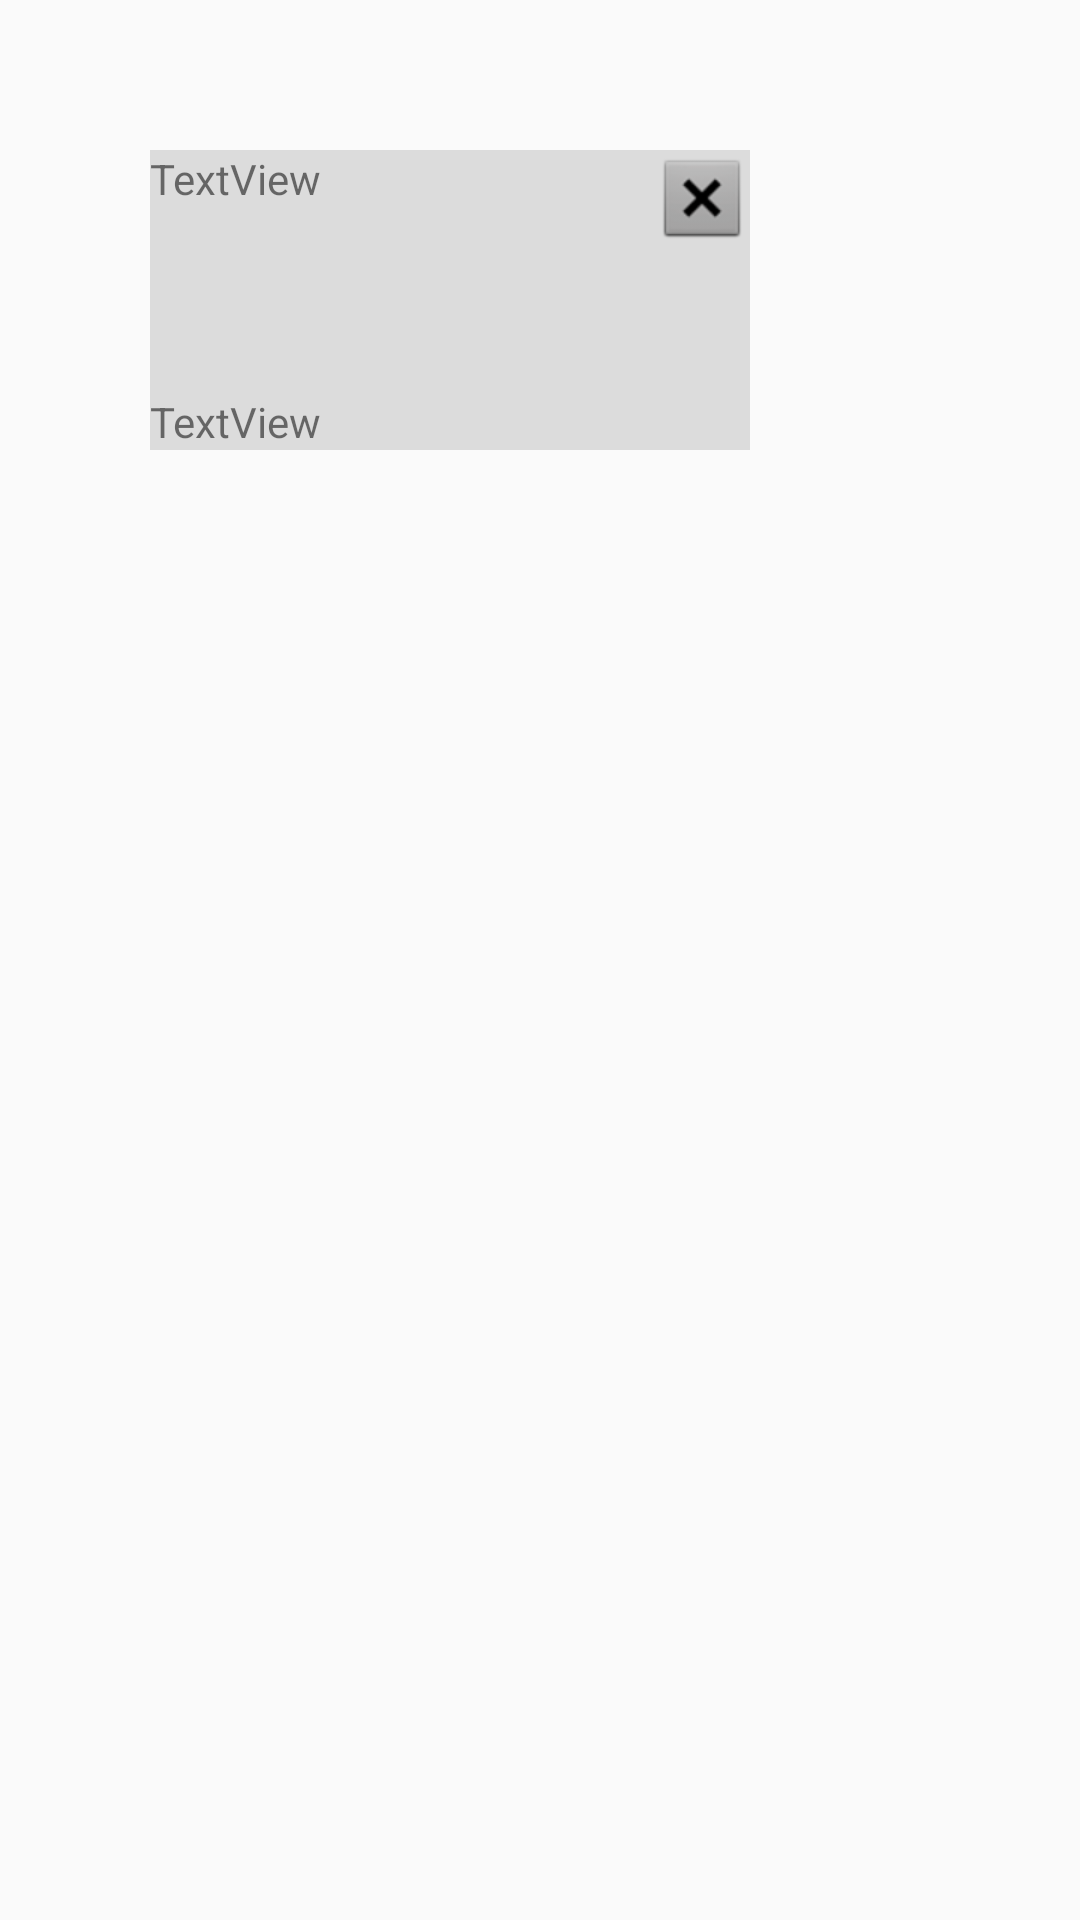

Android layout source for this screen:
<!-- AndroidManifest.xml: application theme AppTheme -->
<!-- res/layout/activity_feedlist_multi_ad.xml -->
<FrameLayout xmlns:android="http://schemas.android.com/apk/res/android"
    xmlns:app="http://schemas.android.com/apk/res-auto"
    xmlns:tools="http://schemas.android.com/tools"
    android:layout_width="match_parent"
    android:layout_height="wrap_content"
    android:padding="50dp">

    <LinearLayout

        android:layout_width="wrap_content"
        android:layout_height="wrap_content"
        android:background="#50999999"
        android:orientation="vertical"
        tools:ignore="MissingDefaultResource">

        <android.support.constraint.ConstraintLayout
            android:layout_width="wrap_content"
            android:layout_height="wrap_content">

            <ImageView
                android:id="@+id/ad_icon"
                android:layout_width="200dp"
                android:layout_height="100dp"
                app:layout_constraintBottom_toBottomOf="parent"
                app:layout_constraintEnd_toEndOf="parent"
                app:layout_constraintStart_toStartOf="parent"
                app:layout_constraintTop_toTopOf="parent" />
            

            <TextView
                android:id="@+id/ad_desc"
                android:layout_width="0dp"
                android:layout_height="wrap_content"
                android:text="TextView"
                app:layout_constraintBottom_toBottomOf="parent"
                app:layout_constraintEnd_toEndOf="parent"
                app:layout_constraintStart_toStartOf="@+id/ad_icon" />

            <TextView
                android:id="@+id/ad_title"
                android:layout_width="0dp"
                android:layout_height="wrap_content"
                android:text="TextView"
                app:layout_constraintStart_toStartOf="parent"
                app:layout_constraintTop_toTopOf="parent" />

            <ImageView
                android:id="@+id/close_but"
                android:layout_width="wrap_content"
                android:layout_height="wrap_content"
                android:src="@android:drawable/btn_dialog"
                app:layout_constraintEnd_toEndOf="@+id/ad_icon"
                app:layout_constraintTop_toTopOf="parent" />
        </android.support.constraint.ConstraintLayout>

    </LinearLayout>
</FrameLayout>
<!-- resources referenced by this layout -->
<resources>
  <style name="AppTheme" parent="Theme.AppCompat.Light.DarkActionBar">
          
          <item name="colorPrimary">@color/colorPrimary</item>
          <item name="colorPrimaryDark">@color/colorPrimaryDark</item>
          <item name="colorAccent">@color/colorAccent</item>
      </style>
  <!-- not gathered from this repository: default colours our renderer supplied (Android Studio template values) -->
  <color name="colorPrimary">#FF6200EE</color>
  <color name="colorPrimaryDark">#FF3700B3</color>
  <color name="colorAccent">#FF03DAC5</color>
</resources>
